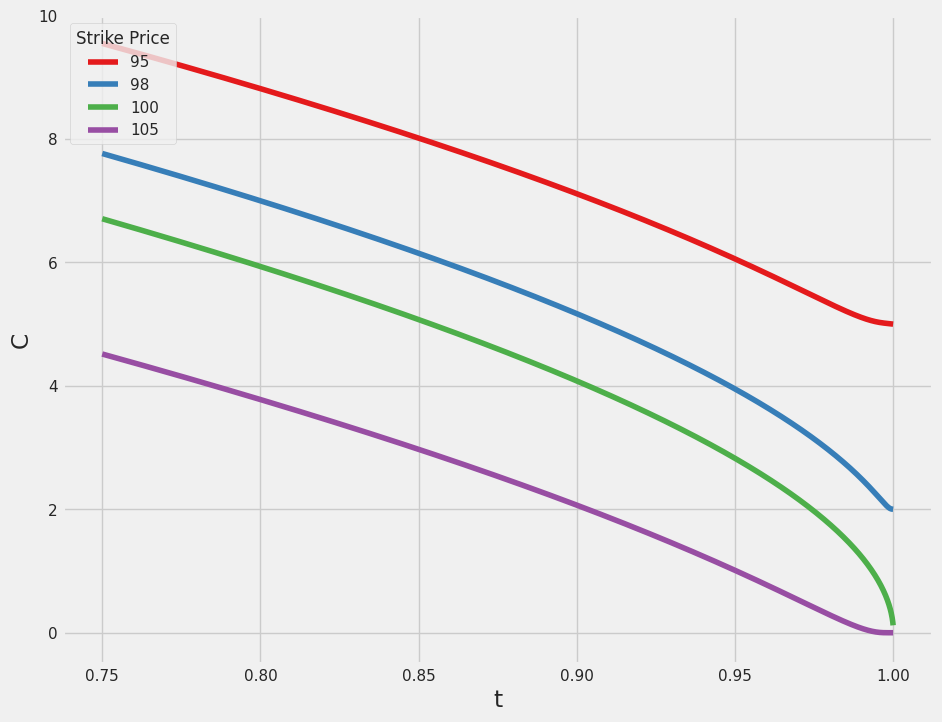
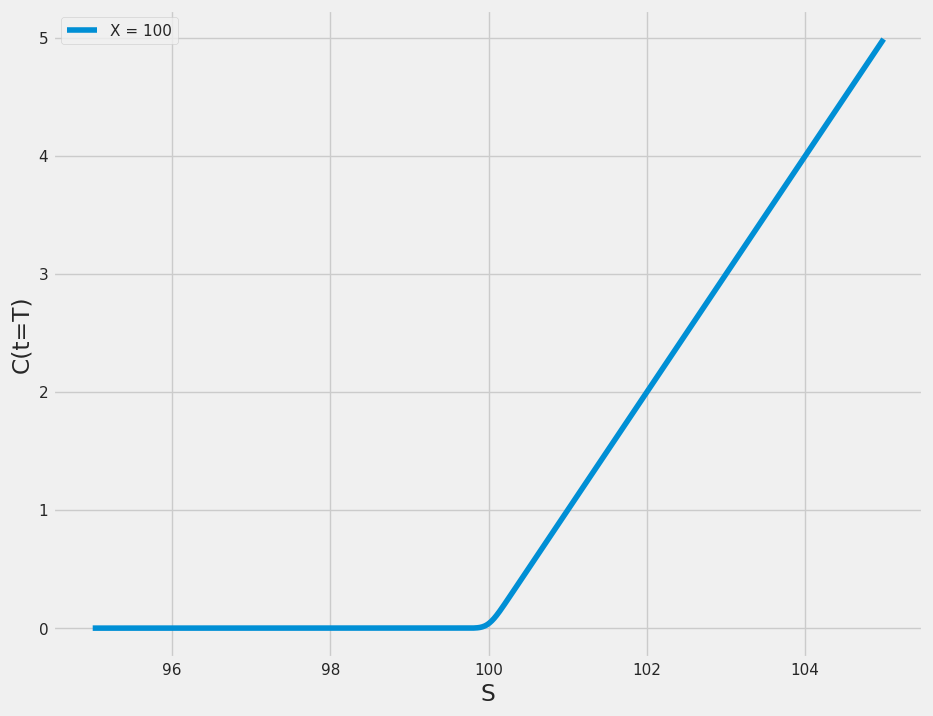

Recreate these plots in Python, in order.
import numpy as np
import pandas as pd
from numpy import float64, ndarray, log, exp, sqrt
from scipy import stats
import matplotlib.pyplot as plt
import seaborn as sns
from pandas.core.frame import DataFrame
from typing import List, Union

sns.set()
plt.style.use("fivethirtyeight")


class BlackScholes:
    """
    Black-Scholes model for calculating the price of a European call option.

    The class calculates the call option price using the Black-Scholes formula
    based on the given parameters such as stock price, strike price, volatility,
    risk-free rate, and time to maturity.

    Args:
        S (float) : Fixed Initial stock price (to simplify the interpretation)
        X (float) : Strike price
        r (float) : Risk-free interest rate
        sigma (float) : Volatility of the stock
        T (float) : Time to maturity
    """

    def __init__(self, S: Union[int, float64], X: float64, r: float, sigma: float, T: int):
        """
        Initialize the Black-Scholes model with the given parameters.

        Args:
            S (float) : Fixed Initial stock price (to simplify the interpretation)
            X (float) : Strike price
            r (float) : Risk-free interest rate
            sigma (float) : Volatility of the stock
            T (float) : Time to maturity
        """
        self.S = S  # Stock price
        self.X = X  # Strike price
        self.r = r  # Risk-free interest rate
        self.sigma = sigma  # Volatility
        self.T = T  # Time to maturity

    def call_price(self, t: float64) -> float64:
        """
        Calculate the Black-Scholes call option price at time t.

        This method computes the price of a European call option at a given
        time using the Black-Scholes model.

        Args:
            t (float) : Current time (between 0 and T)

        Returns:
            float : The call option price at time t
        """
        # Compute the d1 and d2 terms used in the Black-Scholes formula
        d1 = (
            log(self.S / self.X) + (self.r + (self.sigma**2) / 2) * (self.T - t)
        ) / (self.sigma * sqrt(self.T - t))
        d2 = d1 - self.sigma * sqrt(self.T - t)

        # Black-Scholes formula for the call option price
        return self.S * stats.norm.cdf(d1) - self.X * exp(
            -self.r * (self.T - t)
        ) * stats.norm.cdf(d2)

    def get_call_prices_for_times(self, t_range: ndarray) -> List[float64]:
        """
        Get the call option prices for a given time range.

        Args:
            t_range (array-like) : Array of time values (between 0 and T)

        Returns:
            list : List of call option prices at the given times
        """
        return [self.call_price(t) for t in t_range]

    def get_call_prices_for_strikes(self, t_range: ndarray, strikes: List[float64]) -> DataFrame:
        """
        Get a DataFrame of call option prices for a range of strikes and times to maturity.

        Args:
            t_range (array-like) : Array of time values (between 0 and T)
            strikes (array-like) : List of strike prices

        Returns:
            pd.DataFrame : DataFrame with time values as index and strike prices as columns
        """
        data = {}
        for strike in strikes:
            bs = BlackScholes(self.S, strike, self.r, self.sigma, self.T)
            data[strike] = bs.get_call_prices_for_times(t_range)
        return pd.DataFrame(data, index=t_range)

    def plot_call_price_vs_time(self, df: DataFrame):
        """
        Plot the call option price as a function of time to maturity for different strike prices.

        Args:
            df (pd.DataFrame) : DataFrame where each column represents a strike price
                                 and rows correspond to call prices for each time value.
        """
        # Create a new figure for plotting
        plt.figure(figsize=(10, 8))

        sns.lineplot(
            data=df, dashes=False, palette="Set1"
        )  # Ensure solid lines and color differentiation  # "Set1" provides a good set of colors

        # Add labels and legend to the plot
        plt.xlabel("t")  # Time to maturity
        plt.ylabel("C")  # Call option price
        plt.ylim(-0.5, 10)  # Set y-axis limits for better readability
        plt.legend(
            title="Strike Price", loc="upper left"
        )  # Show legend for different strikes
        plt.show()  # Display the plot

    def plot_call_price_vs_stock(self, s_range: ndarray, t: float):
        """
        Plot the call option price as a function of stock price at a fixed time.

        Args:
            s_range (array-like) : Array of stock prices to evaluate the option price at
            t (float) : Fixed time value to evaluate the option price at
        """
        # Create a new figure for plotting
        plt.figure(figsize=(10, 8))

        # Calculate the call prices for all stock prices in s_range at the fixed time t
        sns.lineplot(
            x=s_range,
            y=[
                BlackScholes(s, self.X, self.r, self.sigma, self.T).call_price(t)
                for s in s_range
            ],
            label=f"X = {self.X}",
        )

        # Add labels and legend to the plot
        plt.xlabel("S")  # Stock price
        plt.ylabel("C(t=T)")  # Call option price at time T
        plt.legend()  # Show legend for the strike price
        plt.show()  # Display the plot


if __name__ == "__main__":
    """
    Example usage of the Black-Scholes model.

    In this section, we create instances of the Black-Scholes class with different
    parameters and plot the results using the `plot_call_price_vs_time` and
    `plot_call_price_vs_stock` methods.
    """
    # Create a Black-Scholes model for a stock price of 100, strike price of 100, risk-free rate 0.06, volatility 0.3, and time to maturity 1 year
    bs_model = BlackScholes(S=100, X=100, r=0.06, sigma=0.3, T=1)

    # Calculate the call option price at time t = 0.999 for the strike price 95
    print(f"Call option price at t = 0.999: {bs_model.call_price(0.999)}")

    # Define the range of time values from 0.75 to 1.0 with a step size of 0.0001
    t_values = np.arange(0.75, 1.0, 0.0001)
    # Define the range of stock prices from 95 to 105 with a step size of 0.01 [Covers in-the-money, at-the-money, and out-of-the-money cases.]
    s_values = np.arange(95, 105, 0.01)

    # Get the DataFrame of call prices for the different strikes
    strikes = [95, 98, 100, 105]
    df = bs_model.get_call_prices_for_strikes(t_values, strikes)

    print(df.head())  # Print the first few rows of the DataFrame
    # Plot the call prices using the returned DataFrame
    bs_model.plot_call_price_vs_time(df)

    # Plot the call option prices as a function of stock price at time t=0.999
    bs_model.plot_call_price_vs_stock(s_values, t=0.99999)
